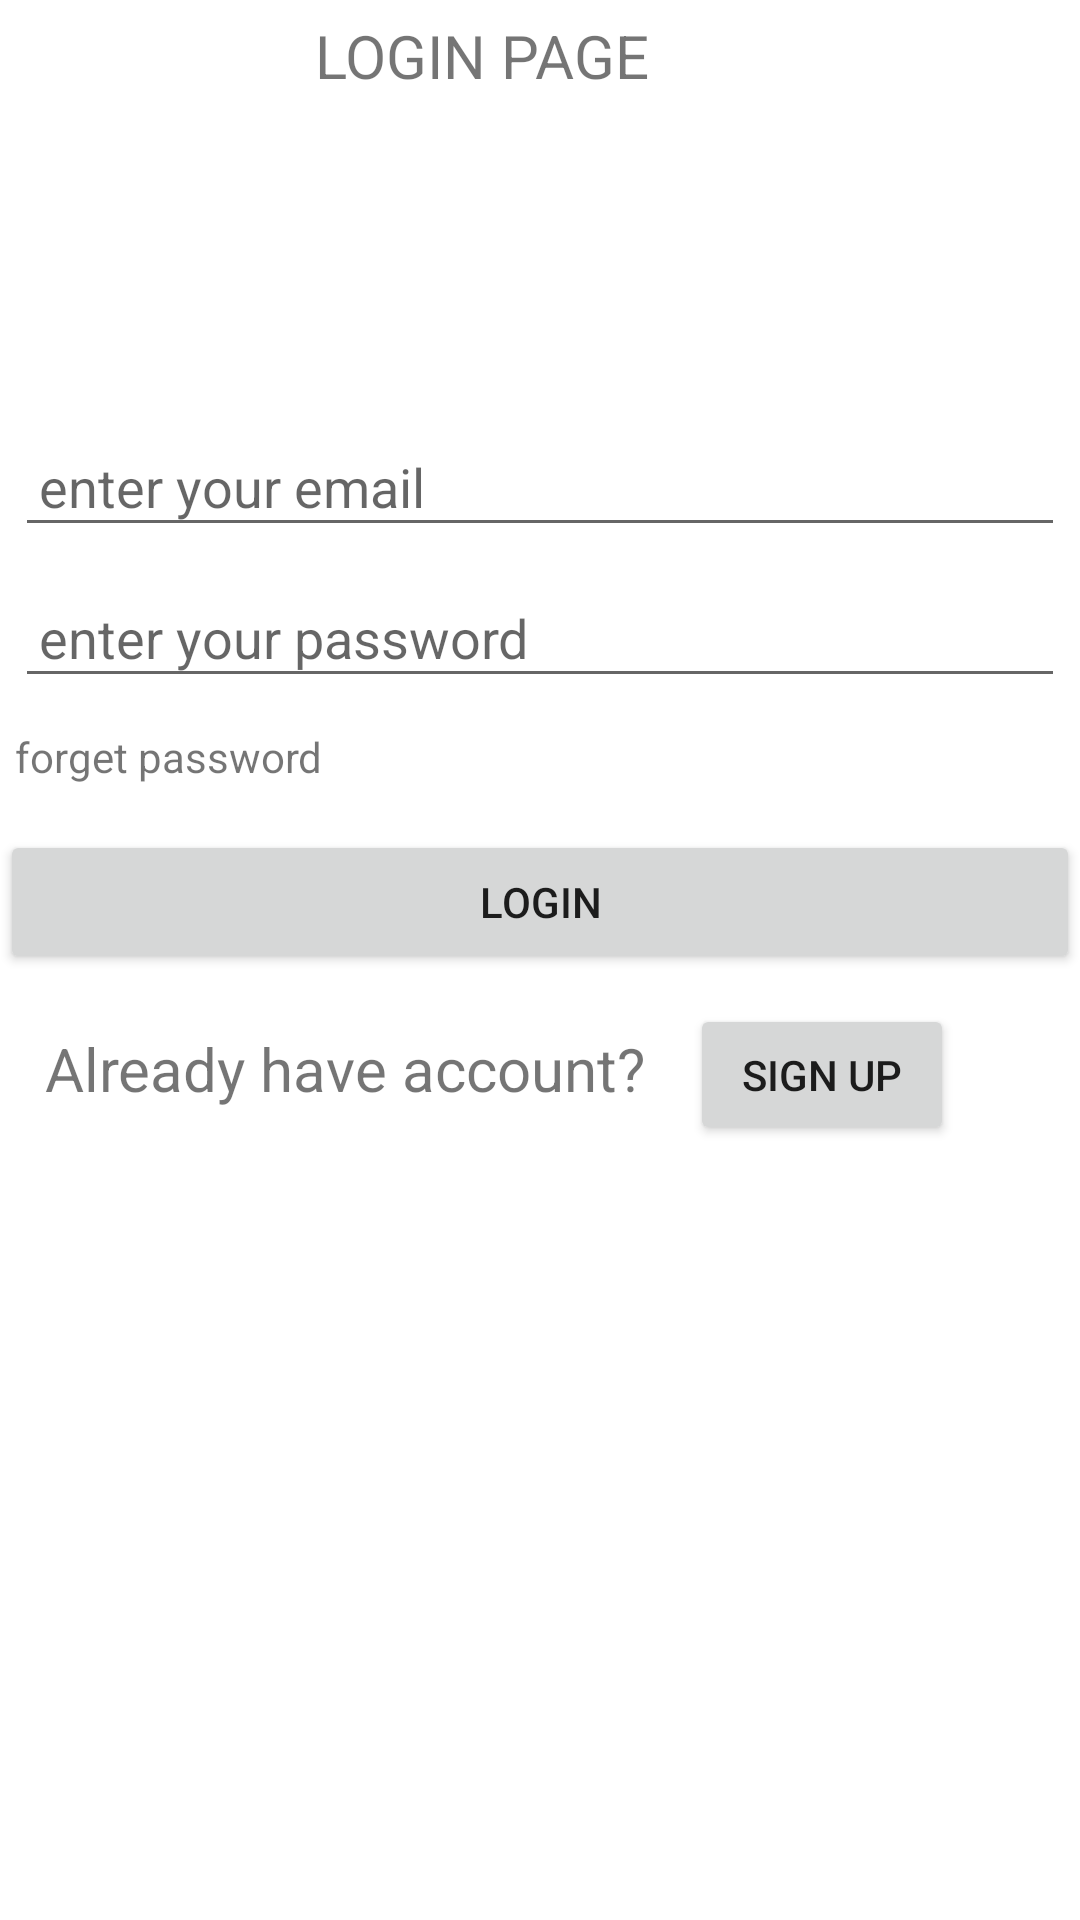

Reconstruct the res/layout file that produces this screen, plus the resources it refers to.
<!-- AndroidManifest.xml: application theme Theme.MyladivaTest -->
<!-- res/layout/activity_main.xml -->
<?xml version="1.0" encoding="utf-8"?>
<LinearLayout xmlns:android="http://schemas.android.com/apk/res/android"
    xmlns:app="http://schemas.android.com/apk/res-auto"
    xmlns:tools="http://schemas.android.com/tools"
    android:layout_width="match_parent"
    android:layout_height="match_parent"
    tools:context=".ui.MainActivity"
    android:orientation="vertical">

    <LinearLayout
        android:layout_width="match_parent"
        android:layout_height="wrap_content"
        android:orientation="vertical"
        android:layoutDirection="ltr">


        <TextView
            android:layout_width="146dp"
            android:layout_height="wrap_content"
            android:layout_marginLeft="100dp"
            android:layout_marginBottom="100dp"
            android:padding="5dp"
            android:text="@string/LoginHeader"
            android:textSize="20sp"
            />

        <EditText
        android:id="@+id/userEmail"
        android:layout_width="match_parent"
        android:layout_height="wrap_content"
        android:hint="enter your email"
        android:drawableLeft="@drawable/email"
        android:padding="8dp"
            android:layout_margin="5dp"
        />

    <EditText
        android:id="@+id/userPassword"
        android:layout_width="match_parent"
        android:layout_height="wrap_content"
        android:padding="8dp"
        android:layout_margin="5dp"
        android:hint="enter your password"
        android:drawableLeft="@drawable/password"
    />
        <TextView
            android:layout_width="146dp"
            android:layout_height="wrap_content"
            android:padding="5dp"
            android:layout_marginRight="200dp"
            android:layout_marginBottom="10dp"
            android:text="forget password" />

        <Button
            android:id="@+id/loginBtton"
            android:layout_width="match_parent"
            android:layout_height="wrap_content"
            android:text="@string/LoginButton"

            />

<LinearLayout
    android:layout_width="match_parent"
    android:layout_height="wrap_content"
    android:orientation="horizontal"
    android:layoutDirection="ltr"

>
    <TextView
    android:layout_width="wrap_content"
    android:layout_height="wrap_content"
    android:padding="5dp"
    android:layout_margin="10dp"
    android:textSize="20sp"
    android:text="@string/goToSignUp" />
    <Button
        android:id="@+id/signUP"
        android:layout_width="wrap_content"
        android:layout_height="match_parent"
        android:padding="5dp"
        android:layout_marginTop="10dp"
        android:text="@string/signUp"

        />


    </LinearLayout>
</LinearLayout>
</LinearLayout>
<!-- resources referenced by this layout -->
<resources>
  <string name="LoginButton">login</string>
  <string name="LoginHeader">LOGIN PAGE</string>
  <string name="goToSignUp">Already have account? </string>
  <string name="signUp">Sign Up</string>
  <style name="Theme.MyladivaTest" parent="Theme.MaterialComponents.DayNight.DarkActionBar">
          
          <item name="colorPrimary">@color/purple_500</item>
          <item name="colorPrimaryVariant">@color/purple_700</item>
          <item name="colorOnPrimary">@color/white</item>
          
          <item name="colorSecondary">@color/teal_200</item>
          <item name="colorSecondaryVariant">@color/teal_700</item>
          <item name="colorOnSecondary">@color/black</item>
          
          <item name="android:statusBarColor" tools:targetApi="l">?attr/colorPrimaryVariant</item>
          
      </style>
  <!-- not gathered from this repository: default colours our renderer supplied (Android Studio template values) -->
  <color name="purple_500">#FF6200EE</color>
  <color name="purple_700">#FF3700B3</color>
  <color name="teal_200">#FF03DAC5</color>
  <color name="teal_700">#FF018786</color>
  <color name="black">#FF000000</color>
  <color name="white">#FFFFFFFF</color>
</resources>
